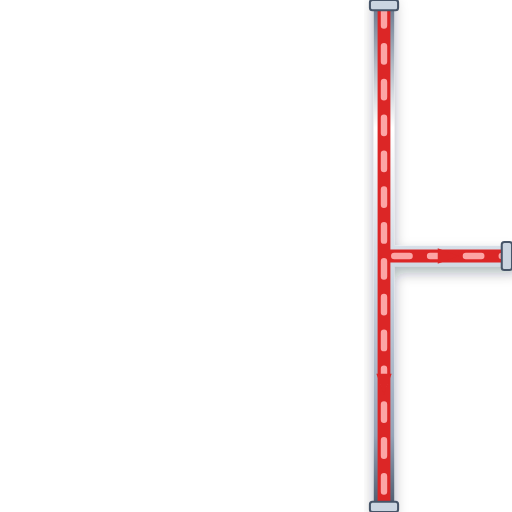
t = 0.00 s
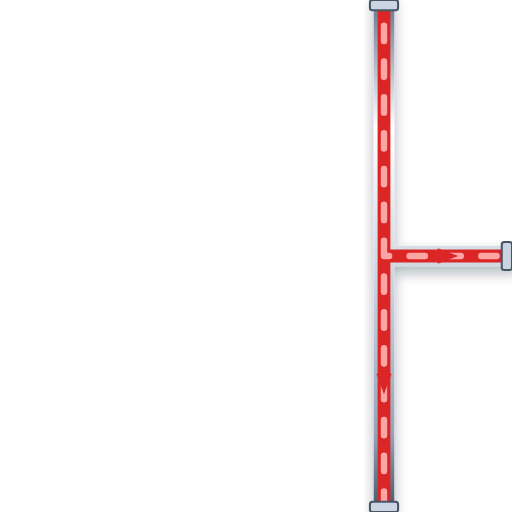
t = 0.20 s
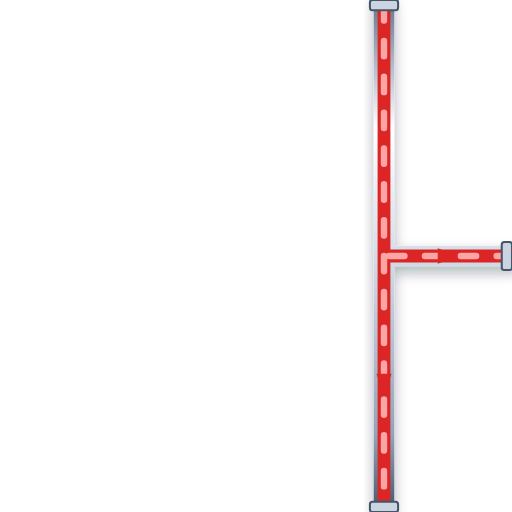
t = 0.40 s
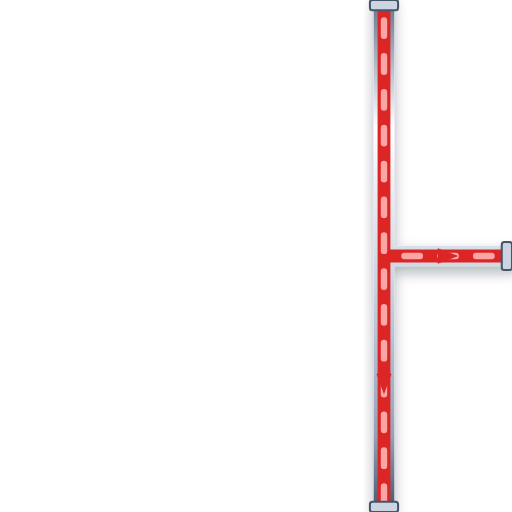
t = 0.60 s

The animated SVG that drew these frames (rendered in a browser with its animation timeline set to each time). Animation: 1 CSS @keyframes rule; one cycle of 0.80 s, repeats indefinitely.

<svg xmlns="http://www.w3.org/2000/svg" viewBox="0 0 200 200" width="200" height="200">
  <defs>
    <style>
      @keyframes p-flow-anim {
        from { stroke-dashoffset: 24; } to { stroke-dashoffset: 0; }
      }
      .anim-p-flow {
        stroke-dasharray: 6 8;
        animation: p-flow-anim 0.8s linear infinite;
      }
    </style>
    <filter id="ssPipeShadow" x="-15%" y="-15%" width="130%" height="130%">
      <feDropShadow dx="0" dy="2.5" stdDeviation="2.5" flood-color="#0f172a" flood-opacity="0.32" />
    </filter>
    <linearGradient id="ssPipeGradH" x1="0%" y1="0%" x2="0%" y2="100%">
      <stop offset="0%" stop-color="#64748b" /><stop offset="25%" stop-color="#ffffff" />
      <stop offset="55%" stop-color="#cbd5e1" /><stop offset="85%" stop-color="#94a3b8" /><stop offset="100%" stop-color="#475569" />
    </linearGradient>
  </defs>

  <!-- Stainless Steel 316 Outer Casing (8px with 3D Drop Shadow) -->
  <path d="M 150 0 L 150 200 M 150 100 L 200 100" stroke="url(#ssPipeGradH)" stroke-width="8" fill="none" stroke-linecap="round" stroke-linejoin="round" filter="url(#ssPipeShadow)"/>

  <!-- Process Fluid Core (5px) -->
  <path d="M 150 0 L 150 200 M 150 100 L 200 100" stroke="#DC2626" stroke-width="5" fill="none" stroke-linecap="round" stroke-linejoin="round"/>

  <!-- Animated Fluid Flow Stream Dashes (2.5px) -->
  <path d="M 150 0 L 150 200 M 150 100 L 200 100" stroke="#FCA5A5" stroke-width="2.5" fill="none" stroke-linejoin="round" stroke-linecap="round" class="anim-p-flow"/>

  <!-- Directional Flow Arrow -->
  <polygon points="147,146 150,154 153,146" fill="#DC2626" /> <polygon points="171,97 179,100 171,103" fill="#DC2626" />

  <!-- ANSI Flange Connection Collars -->
  <rect x="144.5" y="0" width="11" height="4" rx="1" fill="#cbd5e1" stroke="#475569" stroke-width="0.8"/>
  <rect x="144.5" y="196" width="11" height="4" rx="1" fill="#cbd5e1" stroke="#475569" stroke-width="0.8"/>
  <rect x="196" y="94.5" width="4" height="11" rx="1" fill="#cbd5e1" stroke="#475569" stroke-width="0.8"/>
</svg>
